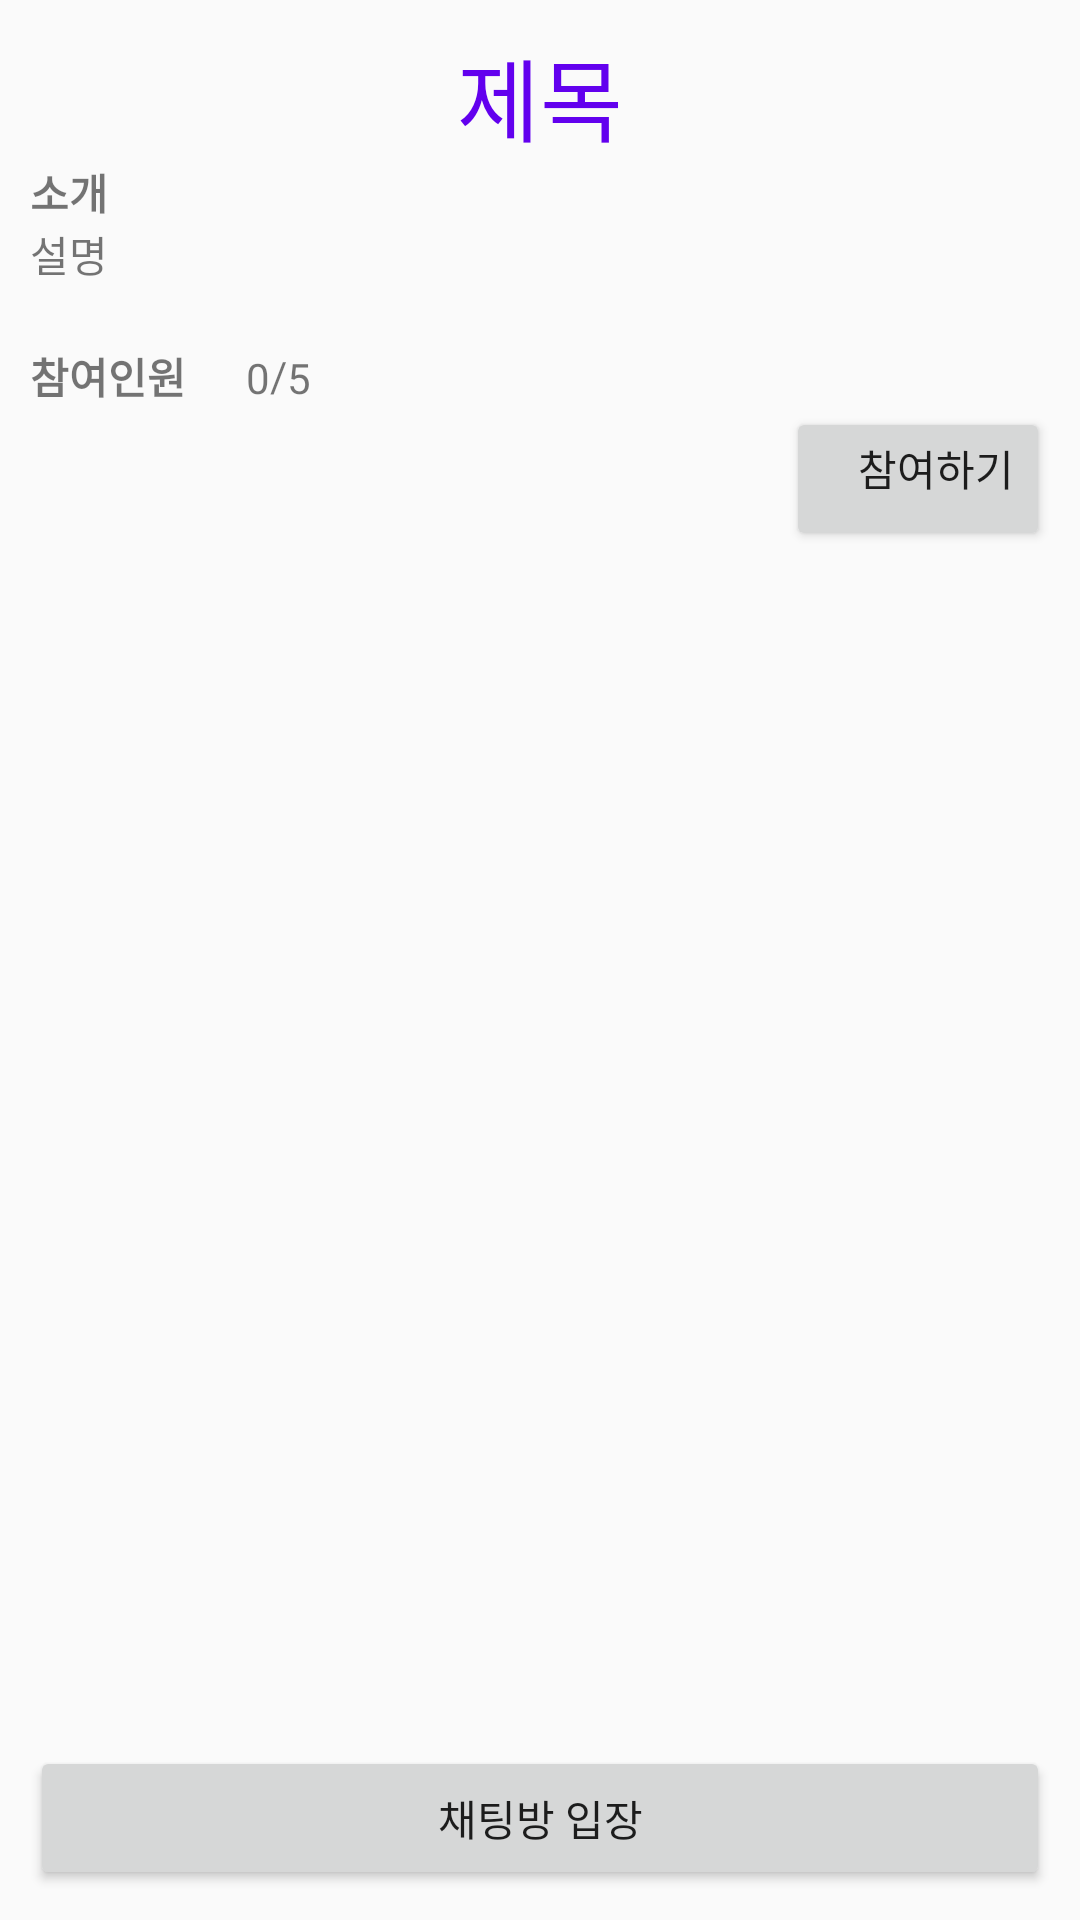

Android layout source for this screen:
<!-- AndroidManifest.xml: application theme AppTheme -->
<!-- res/layout/activity__chatting__room.xml -->
<?xml version="1.0" encoding="utf-8"?>
<LinearLayout
    android:orientation="vertical"
    xmlns:android="http://schemas.android.com/apk/res/android"
    xmlns:app="http://schemas.android.com/apk/res-auto"
    xmlns:tools="http://schemas.android.com/tools"
    android:padding="10sp"
    android:layout_width="match_parent"
    android:layout_height="match_parent"
    tools:context=".Activity_Chatting_Room">

    <TextView
        android:id="@+id/txt_title"
        style="@style/TITLE_STYLE"
        android:layout_width="match_parent"
        android:layout_height="wrap_content"
        android:gravity="center"
        android:text="제목" />

    <TextView
        android:id="@+id/textView24"
        android:layout_width="match_parent"
        android:layout_height="wrap_content"
        android:text="소개"
        android:textStyle="bold" />

    <TextView
        android:id="@+id/txt_explain"
        android:layout_width="match_parent"
        android:layout_height="wrap_content"
        android:layout_marginBottom="20sp"
        android:text="설명" />

    <LinearLayout
        android:layout_width="match_parent"
        android:layout_height="wrap_content"
        android:orientation="horizontal">

        <TextView
            android:id="@+id/textView26"
            android:layout_width="wrap_content"
            android:layout_height="wrap_content"
            android:layout_marginRight="20sp"
            android:text="참여인원"
            android:textStyle="bold" />

        <TextView
            android:id="@+id/txt_count"
            android:layout_width="wrap_content"
            android:layout_height="wrap_content"
            android:text="0" />

        <TextView
            android:id="@+id/textView29"
            android:layout_width="wrap_content"
            android:layout_height="wrap_content"
            android:layout_gravity="center"
            android:text="/" />

        <TextView
            android:id="@+id/txt_total"
            android:layout_width="wrap_content"
            android:layout_height="wrap_content"
            android:text="5" />

    </LinearLayout>

    <androidx.recyclerview.widget.RecyclerView
        android:id="@+id/rv_peoples"
        android:layout_width="match_parent"
        android:layout_height="wrap_content"></androidx.recyclerview.widget.RecyclerView>

    <Button
        android:id="@+id/btn_join"
        android:layout_width="wrap_content"
        android:layout_height="wrap_content"
        android:layout_gravity="right"
        android:gravity="right"
        android:onClick="onClick"
        android:text="참여하기" />

    <View
        android:id="@+id/view"
        android:layout_width="match_parent"
        android:layout_height="0dp"
        android:layout_weight="1" />

    <Button
        android:id="@+id/btn_enter"
        android:layout_width="match_parent"
        android:layout_height="wrap_content"
        android:onClick="onClick"
        android:text="채팅방 입장" />

</LinearLayout>
<!-- resources referenced by this layout -->
<resources>
  <style name="TITLE_STYLE">
          <item name="android:textSize">30sp</item>
          <item name="android:textColor">@color/colorPrimary</item>
          <item name="android:layout_gravity">center_horizontal</item>
      </style>
  <style name="AppTheme" parent="Theme.AppCompat.Light.DarkActionBar">
          
          <item name="colorPrimary">@color/colorPrimary</item>
          <item name="colorPrimaryDark">@color/colorPrimaryDark</item>
          <item name="colorAccent">@color/colorAccent</item>
          <item name="windowActionBar">false</item>
          <item name="windowNoTitle">true</item>
      </style>
  <!-- not gathered from this repository: default colours our renderer supplied (Android Studio template values) -->
  <color name="colorPrimary">#FF6200EE</color>
  <color name="colorPrimaryDark">#FF3700B3</color>
  <color name="colorAccent">#FF03DAC5</color>
</resources>
